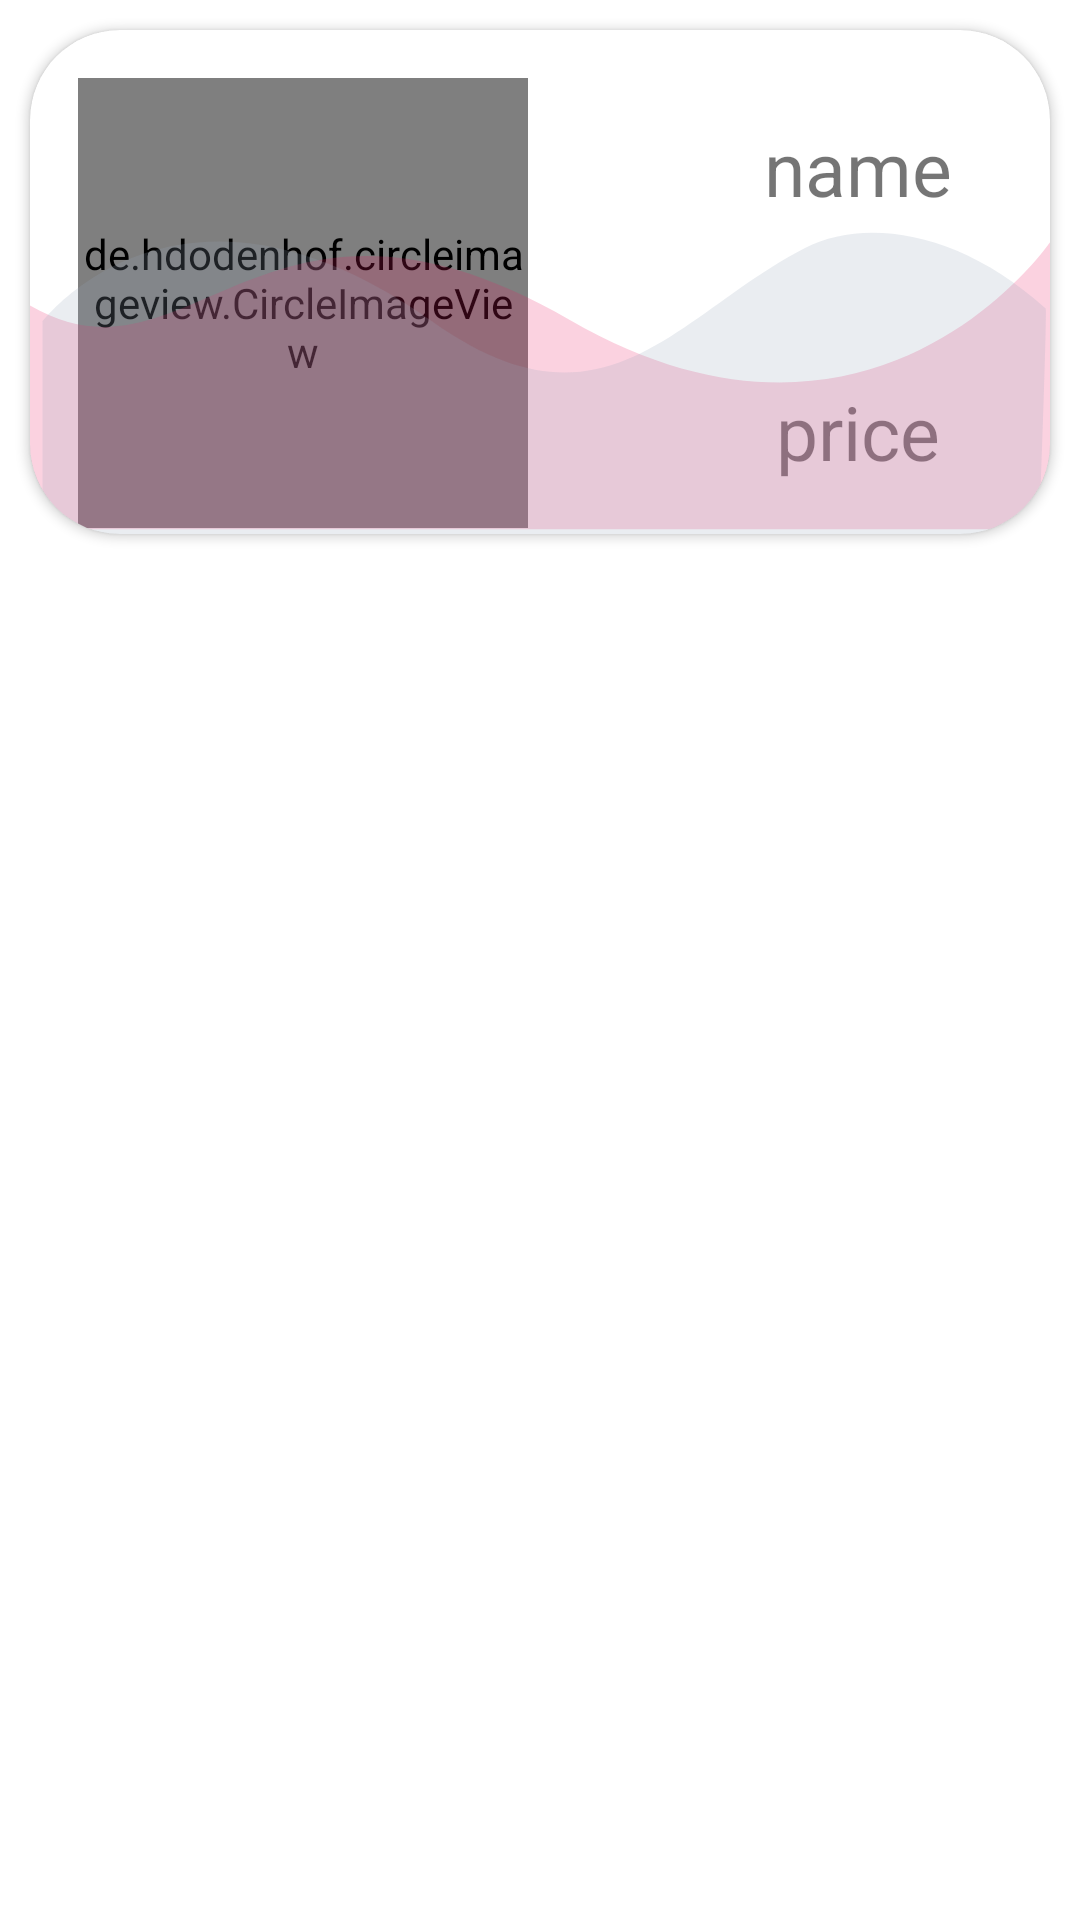

Layout XML and referenced resources for this Android screen:
<!-- AndroidManifest.xml: application theme Theme.FinalProjectNew -->
<!-- res/layout/salesitem.xml -->
<?xml version="1.0" encoding="utf-8"?>
<LinearLayout xmlns:android="http://schemas.android.com/apk/res/android"
    xmlns:app="http://schemas.android.com/apk/res-auto"
    xmlns:tools="http://schemas.android.com/tools"
    android:layout_width="match_parent"
    android:orientation="horizontal"
    android:layout_height="wrap_content">

    <androidx.cardview.widget.CardView
        android:layout_width="match_parent"
        android:layout_height="wrap_content"
        app:cardCornerRadius="30dp"
        android:layout_margin="10dp"
        android:foreground="@drawable/design_header"
        app:layout_constraintBottom_toBottomOf="parent"
        app:layout_constraintEnd_toEndOf="parent"
        app:layout_constraintStart_toStartOf="parent"
        app:layout_constraintTop_toTopOf="parent">
     <LinearLayout
         android:layout_width="match_parent"
         android:layout_height="match_parent"
         android:orientation="horizontal">
        <de.hdodenhof.circleimageview.CircleImageView
            android:id="@+id/imageView2"
            android:layout_width="150dp"
            android:layout_height="150dp"
            android:layout_marginStart="16dp"
            android:layout_marginTop="16dp"
            android:src="@drawable/login"
            />
        <LinearLayout
            android:layout_width="200dp"
            android:layout_height="wrap_content"
            android:orientation="vertical"
            >
        <TextView
            android:id="@+id/textView"
            android:layout_width="match_parent"
            android:layout_height="60dp"
            android:layout_marginStart="20dp"
            android:layout_marginTop="16dp"
            android:gravity="center"
            android:text="name"
            android:textSize="25dp"/>

        <TextView
            android:id="@+id/textView2"
            android:layout_width="match_parent"
            android:layout_height="60dp"
            android:layout_marginStart="20dp"
            android:layout_marginTop="28dp"
            android:gravity="center"
            android:text="price"
            android:textSize="25dp" />
        </LinearLayout>
     </LinearLayout>
    </androidx.cardview.widget.CardView>

</LinearLayout>
<!-- resources referenced by this layout -->
<resources>
  <!-- drawable design_header (drawable) -->
  <vector xmlns:android="http://schemas.android.com/apk/res/android"
      android:width="425dp"
      android:height="168dp"
      android:viewportWidth="425.332"
      android:viewportHeight="168.0">
  
      <path
          android:fillAlpha="0.2"
          android:fillColor="#E91E63"
          android:pathData="M425.33,70.78S352.76,155.62 225.1,96.65 67.19,123.13 0,91.84L0,166.44L425.33,166.44Z"
          android:strokeAlpha="0.1"
          />
      <path
          android:fillAlpha="0.2"
          android:fillColor="#95A4BA"
          android:pathData="M5.22,97.18s57.02,-59.98 162.55,0c72.29,41.08 101.72,-2.45 155.4,-24.52 24.72,-10.16 64.44,-5.91 100.36,20.21 0.65,1.91 -2.77,75.13 -2.77,75.13L5.22,168Z"
          android:strokeAlpha="0.1" />
  
  </vector>
  <style name="Theme.FinalProjectNew" parent="Theme.MaterialComponents.DayNight.DarkActionBar">
          
          <item name="colorPrimary">@color/teal_200</item>
          <item name="colorPrimaryVariant">@color/teal_700</item>
          <item name="colorOnPrimary">@color/white</item>
          
          <item name="colorSecondary">@color/teal_200</item>
          <item name="colorSecondaryVariant">@color/teal_700</item>
          <item name="colorOnSecondary">@color/black</item>
          
          <item name="android:statusBarColor" tools:targetApi="l">?attr/colorPrimaryVariant</item>
          
      </style>
  <color name="teal_200">#FF03DAC5</color>
  <color name="teal_700">#FF018786</color>
  <color name="white">#FFFFFFFF</color>
  <color name="black">#FF000000</color>
</resources>
